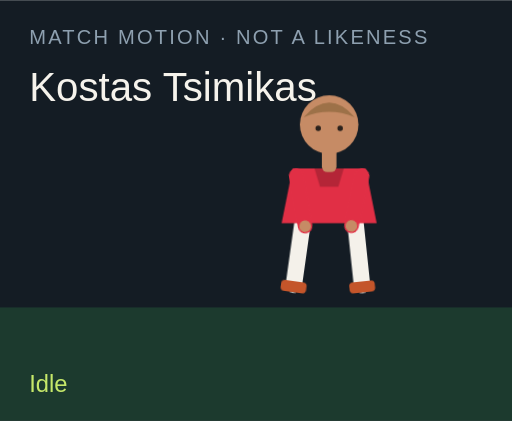
t = 0.00 s
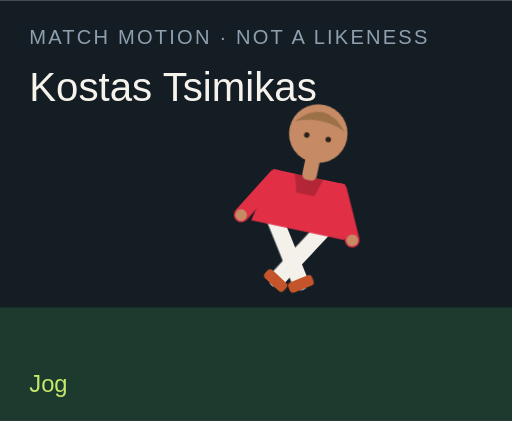
t = 1.50 s
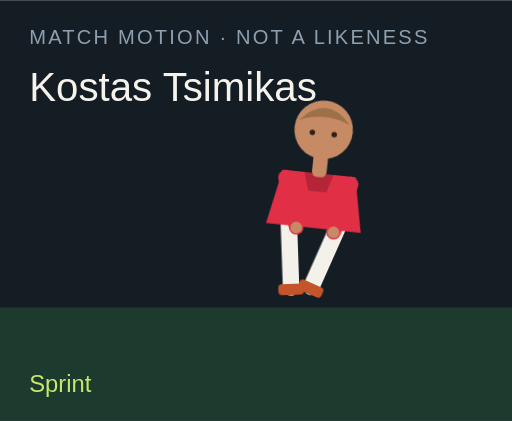
t = 3.00 s
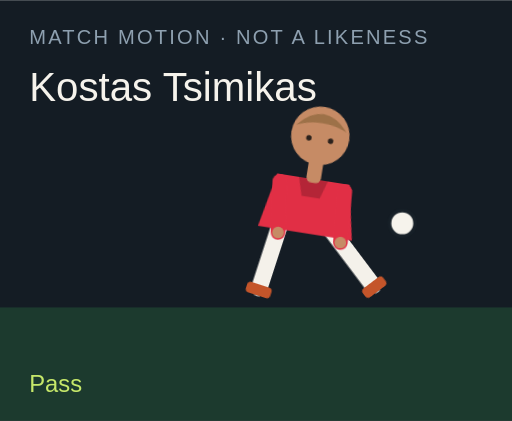
t = 4.50 s
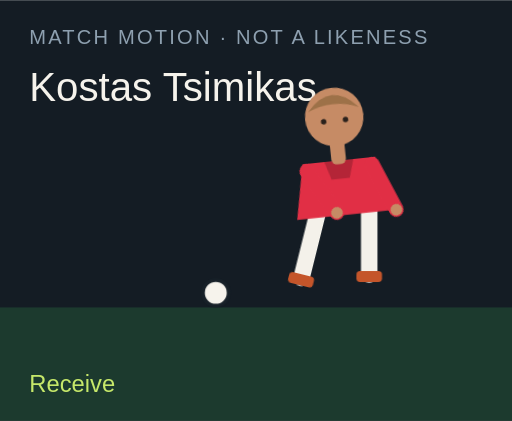
t = 6.00 s
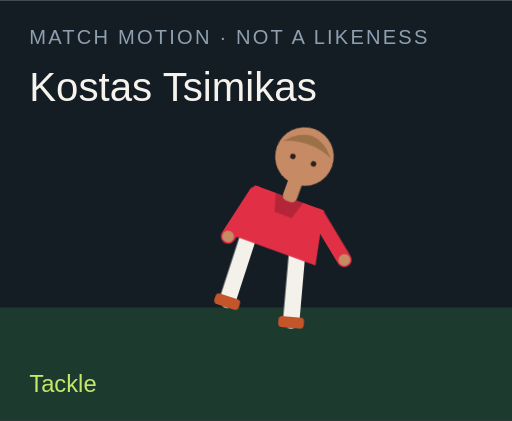
t = 7.50 s

The animated SVG that drew these frames (rendered in a browser with its animation timeline set to each time). Animation: 18 CSS @keyframes rules; one cycle of 9.00 s, repeats indefinitely.

<?xml version="1.0" encoding="UTF-8"?>
<svg xmlns="http://www.w3.org/2000/svg" viewBox="0 0 280 230" role="img">
  <style>@media (prefers-reduced-motion: reduce){animate,animateTransform{display:none}}</style>
  <rect width="280" height="230" fill="#141c24"/>
  <rect y="168" width="280" height="62" fill="#1c3a2e"/>
  <text x="16" y="24" fill="#8ea0b0" font-family="Arial,sans-serif" font-size="11" letter-spacing="1.2">MATCH MOTION · NOT A LIKENESS</text>
  <text x="16" y="55" fill="#f6f3ec" font-family="Impact,sans-serif" font-size="22">Kostas Tsimikas</text>
  <circle r="7" fill="#f6f3ec" stroke="#172028" stroke-width="2" id="motion-9656" cx="150" cy="160" opacity="0">
    
    
    
  </circle>
  <g transform="translate(132 40)">
    <g id="motion-9678" transform="rotate(0 48 90)">
      
      <g id="motion-9680" transform="translate(0 0)">
        
        <g transform="translate(34 78)"><g id="motion-9682" transform="rotate(8)"><path d="M0 0 V38" stroke="#f4f1ea" stroke-width="9" stroke-linecap="round"/><rect x="-7" y="36" width="14" height="6" rx="2" fill="#c4552a"/></g></g>
        <g transform="translate(62 78)"><g id="motion-9684" transform="rotate(-6)"><path d="M0 0 V38" stroke="#f4f1ea" stroke-width="9" stroke-linecap="round"/><rect x="-7" y="36" width="14" height="6" rx="2" fill="#c4552a"/></g></g>
        <path d="M28 52 h40 l6 30 H22 Z" fill="#e12f45"/>
        <path d="M40 52 h16 l-3 10 H43 Z" fill="#000" opacity=".2"/>
        <g transform="translate(30 56)"><g id="motion-9686" transform="rotate(-10)"><path d="M0 0 V28" stroke="#e12f45" stroke-width="8" stroke-linecap="round"/><circle cx="0" cy="28" r="3.2" fill="#c68b65"/></g></g>
        <g transform="translate(66 56)"><g id="motion-9688" transform="rotate(12)"><path d="M0 0 V28" stroke="#e12f45" stroke-width="8" stroke-linecap="round"/><circle cx="0" cy="28" r="3.2" fill="#c68b65"/></g></g>
        <rect x="44" y="40" width="8" height="14" rx="3" fill="#c68b65"/>
        <circle cx="48" cy="28" r="16" fill="#c68b65"/>
        <path d="M34 24 Q48 8 62 24 Q48 18 34 24" fill="#9d7148"/>
        <circle cx="42" cy="30" r="1.5" fill="#2a211c"/><circle cx="54" cy="30" r="1.5" fill="#2a211c"/>
      </g>
    </g>
  </g>
  <text x="16" y="214" fill="#c6e86a" font-family="Arial,sans-serif" font-size="13" opacity="1" id="motion-9660">Idle</text><text x="16" y="214" fill="#c6e86a" font-family="Arial,sans-serif" font-size="13" opacity="0" id="motion-9662">Jog</text><text x="16" y="214" fill="#c6e86a" font-family="Arial,sans-serif" font-size="13" opacity="0" id="motion-9664">Sprint</text><text x="16" y="214" fill="#c6e86a" font-family="Arial,sans-serif" font-size="13" opacity="0" id="motion-9666">Dribble</text><text x="16" y="214" fill="#c6e86a" font-family="Arial,sans-serif" font-size="13" opacity="0" id="motion-9668">Pass</text><text x="16" y="214" fill="#c6e86a" font-family="Arial,sans-serif" font-size="13" opacity="0" id="motion-9670">Shoot</text><text x="16" y="214" fill="#c6e86a" font-family="Arial,sans-serif" font-size="13" opacity="0" id="motion-9672">Receive</text><text x="16" y="214" fill="#c6e86a" font-family="Arial,sans-serif" font-size="13" opacity="0" id="motion-9674">Tackle</text><text x="16" y="214" fill="#c6e86a" font-family="Arial,sans-serif" font-size="13" opacity="0" id="motion-9676">Point</text>
<style>@keyframes track-9657{0%{cx:150px}11.1%{cx:156px}22.2%{cx:164px}33.300000000000004%{cx:142px}44.4%{cx:190px}55.60000000000001%{cx:250px}66.7%{cx:118px}77.8%{cx:150px}88.9%{cx:150px}100%{cx:150px}}@keyframes track-9658{0%{cy:160px}11.1%{cy:158px}22.2%{cy:154px}33.300000000000004%{cy:156px}44.4%{cy:148px}55.60000000000001%{cy:96px}66.7%{cy:160px}77.8%{cy:160px}88.9%{cy:160px}100%{cy:160px}}@keyframes track-9659{0%{opacity:0}11.1%{opacity:0}22.2%{opacity:0}33.300000000000004%{opacity:1}44.4%{opacity:1}55.60000000000001%{opacity:1}66.7%{opacity:1}77.8%{opacity:0}88.9%{opacity:0}100%{opacity:0}}@keyframes track-9661{0%{opacity:1}11.1%{opacity:0}22.2%{opacity:0}33.300000000000004%{opacity:0}44.4%{opacity:0}55.60000000000001%{opacity:0}66.7%{opacity:0}77.8%{opacity:0}88.9%{opacity:0}100%{opacity:1}}@keyframes track-9663{0%{opacity:0}11.1%{opacity:1}22.2%{opacity:0}33.300000000000004%{opacity:0}44.4%{opacity:0}55.60000000000001%{opacity:0}66.7%{opacity:0}77.8%{opacity:0}88.9%{opacity:0}100%{opacity:0}}@keyframes track-9665{0%{opacity:0}11.1%{opacity:0}22.2%{opacity:1}33.300000000000004%{opacity:0}44.4%{opacity:0}55.60000000000001%{opacity:0}66.7%{opacity:0}77.8%{opacity:0}88.9%{opacity:0}100%{opacity:0}}@keyframes track-9667{0%{opacity:0}11.1%{opacity:0}22.2%{opacity:0}33.300000000000004%{opacity:1}44.4%{opacity:0}55.60000000000001%{opacity:0}66.7%{opacity:0}77.8%{opacity:0}88.9%{opacity:0}100%{opacity:0}}@keyframes track-9669{0%{opacity:0}11.1%{opacity:0}22.2%{opacity:0}33.300000000000004%{opacity:0}44.4%{opacity:1}55.60000000000001%{opacity:0}66.7%{opacity:0}77.8%{opacity:0}88.9%{opacity:0}100%{opacity:0}}@keyframes track-9671{0%{opacity:0}11.1%{opacity:0}22.2%{opacity:0}33.300000000000004%{opacity:0}44.4%{opacity:0}55.60000000000001%{opacity:1}66.7%{opacity:0}77.8%{opacity:0}88.9%{opacity:0}100%{opacity:0}}@keyframes track-9673{0%{opacity:0}11.1%{opacity:0}22.2%{opacity:0}33.300000000000004%{opacity:0}44.4%{opacity:0}55.60000000000001%{opacity:0}66.7%{opacity:1}77.8%{opacity:0}88.9%{opacity:0}100%{opacity:0}}@keyframes track-9675{0%{opacity:0}11.1%{opacity:0}22.2%{opacity:0}33.300000000000004%{opacity:0}44.4%{opacity:0}55.60000000000001%{opacity:0}66.7%{opacity:0}77.8%{opacity:1}88.9%{opacity:0}100%{opacity:0}}@keyframes track-9677{0%{opacity:0}11.1%{opacity:0}22.2%{opacity:0}33.300000000000004%{opacity:0}44.4%{opacity:0}55.60000000000001%{opacity:0}66.7%{opacity:0}77.8%{opacity:0}88.9%{opacity:1}100%{opacity:0}}@keyframes track-9679{0%{transform:rotate(0deg)}11.1%{transform:rotate(8deg)}22.2%{transform:rotate(16deg)}33.300000000000004%{transform:rotate(6deg)}44.4%{transform:rotate(4deg)}55.60000000000001%{transform:rotate(14deg)}66.7%{transform:rotate(-6deg)}77.8%{transform:rotate(34deg)}88.9%{transform:rotate(6deg)}100%{transform:rotate(0deg)}}@keyframes track-9681{0%{transform:translate(0px,0px)}11.1%{transform:translate(0px,-3px)}22.2%{transform:translate(0px,-6px)}33.300000000000004%{transform:translate(0px,-2px)}44.4%{transform:translate(0px,2px)}55.60000000000001%{transform:translate(0px,-4px)}66.7%{transform:translate(0px,1px)}77.8%{transform:translate(0px,10px)}88.9%{transform:translate(0px,-4px)}100%{transform:translate(0px,0px)}}@keyframes track-9683{0%{transform:rotate(8deg)}11.1%{transform:rotate(-26deg)}22.2%{transform:rotate(-42deg)}33.300000000000004%{transform:rotate(-8deg)}44.4%{transform:rotate(6deg)}55.60000000000001%{transform:rotate(12deg)}66.7%{transform:rotate(20deg)}77.8%{transform:rotate(-8deg)}88.9%{transform:rotate(4deg)}100%{transform:rotate(8deg)}}@keyframes track-9685{0%{transform:rotate(-6deg)}11.1%{transform:rotate(24deg)}22.2%{transform:rotate(38deg)}33.300000000000004%{transform:rotate(18deg)}44.4%{transform:rotate(-38deg)}55.60000000000001%{transform:rotate(-54deg)}66.7%{transform:rotate(6deg)}77.8%{transform:rotate(-22deg)}88.9%{transform:rotate(-8deg)}100%{transform:rotate(-6deg)}}@keyframes track-9687{0%{transform:rotate(-10deg)}11.1%{transform:rotate(24deg)}22.2%{transform:rotate(36deg)}33.300000000000004%{transform:rotate(-18deg)}44.4%{transform:rotate(10deg)}55.60000000000001%{transform:rotate(-24deg)}66.7%{transform:rotate(-30deg)}77.8%{transform:rotate(12deg)}88.9%{transform:rotate(14deg)}100%{transform:rotate(-10deg)}}@keyframes track-9689{0%{transform:rotate(12deg)}11.1%{transform:rotate(-20deg)}22.2%{transform:rotate(-32deg)}33.300000000000004%{transform:rotate(14deg)}44.4%{transform:rotate(-26deg)}55.60000000000001%{transform:rotate(18deg)}66.7%{transform:rotate(-22deg)}77.8%{transform:rotate(-6deg)}88.9%{transform:rotate(-96deg)}100%{transform:rotate(12deg)}}@media(prefers-reduced-motion:no-preference){#motion-9656{animation:track-9657 9s linear infinite both,track-9658 9s linear infinite both,track-9659 9s steps(1,end) infinite both}#motion-9660{animation:track-9661 9s steps(1,end) infinite both}#motion-9662{animation:track-9663 9s steps(1,end) infinite both}#motion-9664{animation:track-9665 9s steps(1,end) infinite both}#motion-9666{animation:track-9667 9s steps(1,end) infinite both}#motion-9668{animation:track-9669 9s steps(1,end) infinite both}#motion-9670{animation:track-9671 9s steps(1,end) infinite both}#motion-9672{animation:track-9673 9s steps(1,end) infinite both}#motion-9674{animation:track-9675 9s steps(1,end) infinite both}#motion-9676{animation:track-9677 9s steps(1,end) infinite both}#motion-9678{animation:track-9679 9s linear infinite both}#motion-9680{animation:track-9681 9s linear infinite both}#motion-9682{animation:track-9683 9s linear infinite both}#motion-9684{animation:track-9685 9s linear infinite both}#motion-9686{animation:track-9687 9s linear infinite both}#motion-9688{animation:track-9689 9s linear infinite both}}</style></svg>
